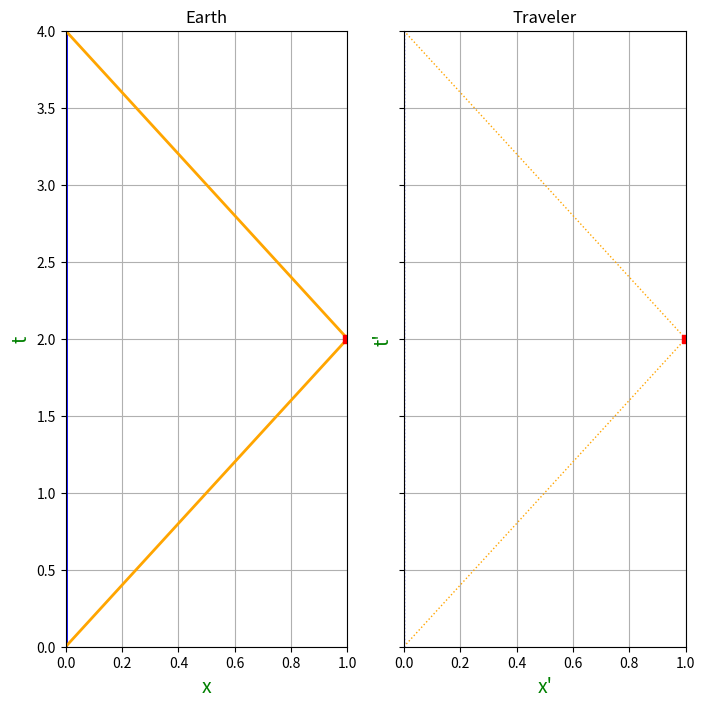

Write Python code to recreate this figure.
from typing import Any, Final

import matplotlib.pyplot as plt
import numpy as np


def _main() -> None:
    fig, (axes_earth, axes_traveler) = plt.subplots(1, 2, sharey=True, figsize=(8, 8))
    _plot(axes_earth, "Earth")
    _plot(axes_traveler, "Traveler", "x'", "t'", 1, ":")
    plt.show()


def _plot(axes, title, xlabel="x", ylabel="t", linewidth=2, linestyle="-") -> None:
    earth_x: Final[Any] = np.linspace(0, 0)
    earth_y: Final[Any] = np.linspace(0, 4)
    traveler_x_first_leg: Final[Any] = np.linspace(0, 1)
    traveler_y_first_leg: Final[Any] = 2 * traveler_x_first_leg
    traveler_x_second_leg: Final[Any] = np.linspace(1, 0)
    traveler_y_second_leg: Final[Any] = 2 + 2 * (1 - traveler_x_second_leg)
    markers_x: Final[Any] = [
        1,
    ]
    markers_y: Final[Any] = [
        2,
    ]

    axes.set_title(title)
    label_color: Final[str] = "green"
    label_fontsize: Final[int] = 14
    axes.set_xlabel(xlabel, color=label_color, fontsize=label_fontsize)
    axes.set_ylabel(ylabel, color=label_color, fontsize=label_fontsize)
    axes.plot(
        earth_x,
        earth_y,
        label="Earth",
        color="blue",
        linewidth=linewidth,
        linestyle=linestyle,
    )
    axes.plot(
        traveler_x_first_leg,
        traveler_y_first_leg,
        label="First leg",
        color="orange",
        linewidth=linewidth,
        linestyle=linestyle,
    )
    axes.plot(
        traveler_x_second_leg,
        traveler_y_second_leg,
        label="Second leg",
        color="orange",
        linewidth=linewidth,
        linestyle=linestyle,
    )
    axes.plot(markers_x, markers_y, "s", label="Other planet", color="red")  # s=square

    axes.set_xlim(0, 1)
    axes.set_ylim(0, 4)

    axes.grid()
    # axes.legend()


if __name__ == "__main__":
    _main()
